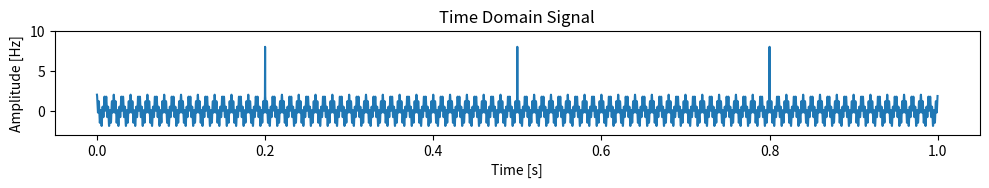
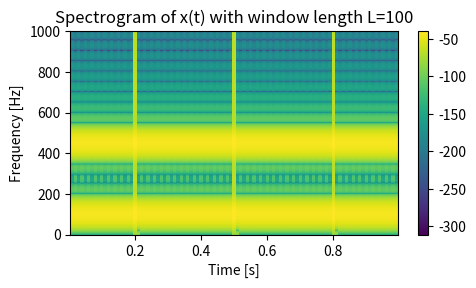
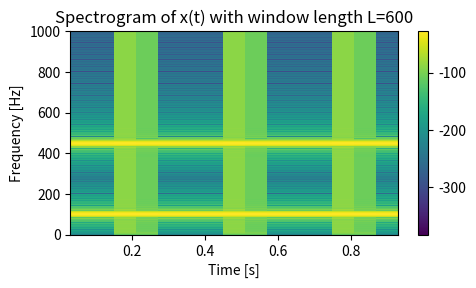

These figures' Python source, in order:
# --- Importer nødvendige pakker ---
import numpy as np
import matplotlib.pyplot as plt
from scipy.signal import spectrogram, windows

# --- Definer parametre ---
fs = 5000  # Sampling frekvens (Hz)
T = 1      # Signal længde (sekunder)
t = np.linspace(0, T, int(fs * T), endpoint=False)  # Tidsvektor

# --- Definer signal komponenenter ---
signal = np.cos(2*np.pi * 100 * t) + np.cos(2 * np.pi * 450 * t)

# --- Tilføj impulser (Approksimeret ved en høj værdi ved tætteste punkt) ---
impulse_times = [0.20, 0.5, 0.8]
impulse_signal = np.zeros_like(t)
for imp in impulse_times:
    idx = np.argmin(np.abs(t - imp))  # Finder tætteste pinkt
    impulse_signal[idx] = 6  

# --- Kombinere de 2 signaler ---
x_t = signal + impulse_signal

# --- Plotter signalet i tidsdomænet ---
plt.figure(figsize=(10, 2), dpi=150)
plt.plot(t, x_t, label="x(t)")
plt.xlabel("Time [s]")
plt.ylabel("Amplitude [Hz]")
plt.title("Time Domain Signal")
plt.ylim([-3, 10])
plt.tight_layout()
plt.show()

# --- Spectrogram parametre ---
window_lengths = [100, 600]
titles = [
    "Spectrogram of x(t) with window length L=100",
    "Spectrogram of x(t) with window length L=600"
]
colormap = "viridis"

# --- Plot de forskellige signalers spectogrammer efter filtrene er påført ---
for L, title in zip(window_lengths, titles):
    f, t_spec, Sxx = spectrogram(
        x_t, fs, window=windows.hann(L), nperseg=L, noverlap=L//2, nfft=1024
    )

    plt.figure(figsize=(5, 3), dpi=150)
    plt.pcolormesh(t_spec, f, 20 * np.log10(Sxx), shading='auto', cmap=colormap)
    plt.xlabel("Time [s]")
    plt.ylabel("Frequency [Hz]")
    plt.colorbar()
    plt.ylim([0, 1000])
    plt.title(title)
    plt.tight_layout()
    plt.show()
